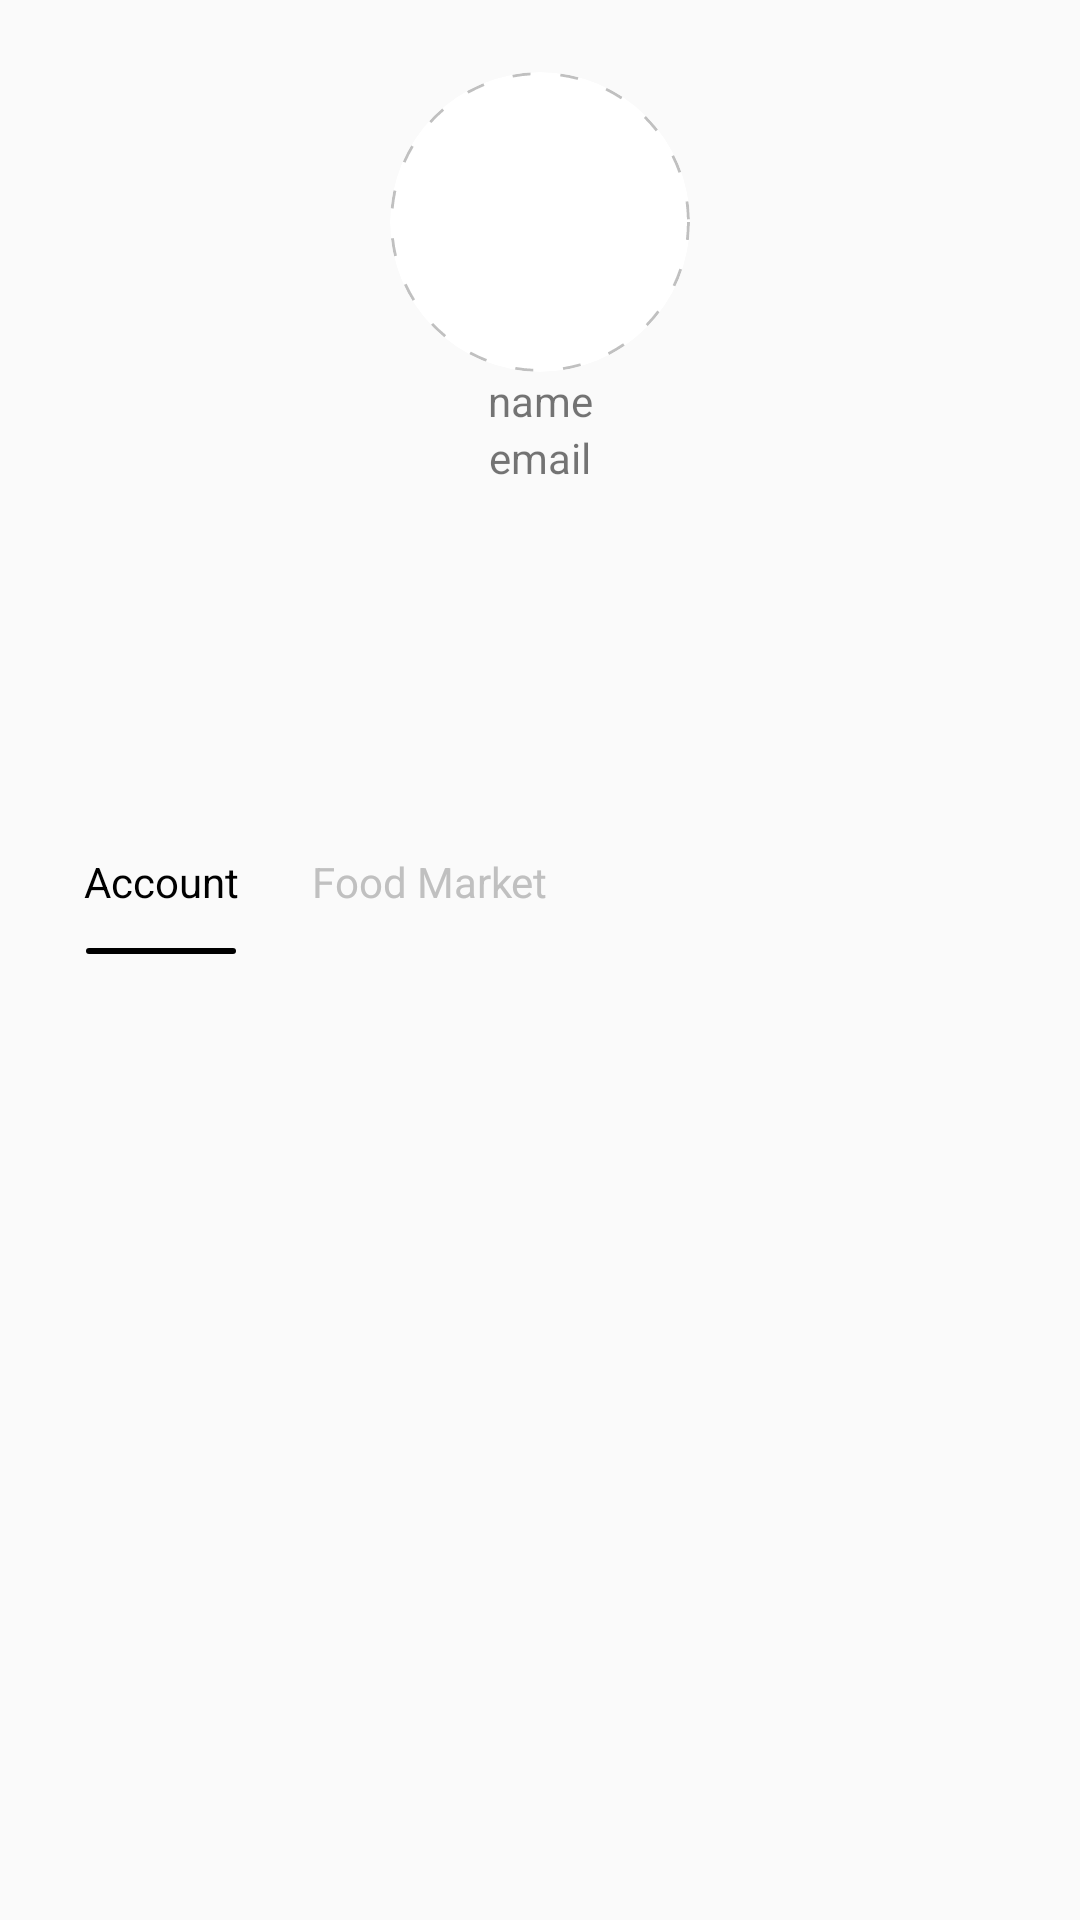

This screen was rendered from an Android layout file. Write that file and the resources it references.
<!-- AndroidManifest.xml: application theme Theme.MyApplication -->
<!-- res/layout/fragment_user.xml -->
<?xml version="1.0" encoding="utf-8"?>
<androidx.constraintlayout.widget.ConstraintLayout xmlns:android="http://schemas.android.com/apk/res/android"
    xmlns:app="http://schemas.android.com/apk/res-auto"
    xmlns:tools="http://schemas.android.com/tools"
    android:layout_width="match_parent"
    android:layout_height="match_parent"
    tools:context=".View.Fragment.YourOrdersFragment">

    <androidx.constraintlayout.widget.ConstraintLayout
        android:id="@+id/constraintLayout"
        android:layout_width="match_parent"
        android:layout_height="200dp"
        app:layout_constraintEnd_toEndOf="parent"
        app:layout_constraintHorizontal_bias="1.0"
        app:layout_constraintStart_toStartOf="parent"
        app:layout_constraintTop_toTopOf="parent">

        <com.google.android.material.imageview.ShapeableImageView
            android:id="@+id/imgBtnAvatar"
            android:layout_width="100sp"
            android:layout_height="100dp"
            android:layout_gravity="center"
            android:layout_marginTop="24dp"
            android:background="@drawable/layer"
            android:scaleType="centerCrop"
            app:layout_constraintEnd_toEndOf="parent"
            app:layout_constraintStart_toStartOf="parent"
            app:layout_constraintTop_toTopOf="parent"
            app:shapeAppearanceOverlay="@style/roundedImageView" />

        <TextView
            android:id="@+id/textView27"
            android:layout_width="wrap_content"
            android:layout_height="wrap_content"
            android:text="name"
            app:layout_constraintEnd_toEndOf="parent"
            app:layout_constraintStart_toStartOf="parent"
            app:layout_constraintTop_toBottomOf="@+id/imgBtnAvatar" />

        <TextView
            android:layout_width="wrap_content"
            android:layout_height="wrap_content"
            android:text="email"

            app:layout_constraintEnd_toEndOf="parent"
            app:layout_constraintStart_toStartOf="parent"
            app:layout_constraintTop_toBottomOf="@+id/textView27" />
    </androidx.constraintlayout.widget.ConstraintLayout>

    <androidx.constraintlayout.widget.ConstraintLayout
        android:layout_width="match_parent"
        android:layout_height="wrap_content"
        android:layout_marginTop="70dp"
        app:layout_constraintTop_toBottomOf="@+id/constraintLayout">

        <com.google.android.material.tabs.TabLayout
            android:layout_marginLeft="16dp"
            android:id="@+id/tab_layout"
            android:layout_width="match_parent"
            android:layout_height="wrap_content"
            app:layout_constraintEnd_toEndOf="parent"
            app:layout_constraintStart_toStartOf="parent"
            app:layout_constraintTop_toTopOf="parent"
            app:tabBackground="@drawable/tablayout_nofocus"
            app:tabIndicator="@drawable/tablayout_nofocus"
            app:tabIndicatorHeight="2dp"
            app:tabIndicatorAnimationMode="elastic"
            app:tabIndicatorColor="@color/black"
            app:tabMaxWidth="400dp"
            app:tabRippleColor="@null"
            app:tabSelectedTextColor="@color/black"
            app:tabTextColor="@color/silver"
            app:tabMode="scrollable"
            app:tabTextAppearance="@android:style/TextAppearance.Widget.TabWidget"
            >

            <com.google.android.material.tabs.TabItem
                android:layout_width="wrap_content"
                android:layout_height="wrap_content"
                android:text="Account" />

            <com.google.android.material.tabs.TabItem
                android:layout_width="wrap_content"
                android:layout_height="wrap_content"
                android:text="Food Market" />

        </com.google.android.material.tabs.TabLayout>

        <androidx.viewpager2.widget.ViewPager2
            android:id="@+id/view_pager"
            android:layout_width="match_parent"
            android:layout_height="400dp"
            android:layout_below="@+id/tab_layout"
            app:layout_constraintTop_toBottomOf="@+id/tab_layout" />
    </androidx.constraintlayout.widget.ConstraintLayout>


</androidx.constraintlayout.widget.ConstraintLayout>
<!-- resources referenced by this layout -->
<resources>
  <color name="black">#FF000000</color>
  <color name="silver">#C0C0C0</color>
  <!-- drawable layer (drawable) -->
  <?xml version="1.0" encoding="utf-8"?>
  <layer-list xmlns:android="http://schemas.android.com/apk/res/android">
  <item>
      <shape android:shape="oval">
          <solid android:color="@color/white"/>
      </shape>
  </item>
  
  <item android:inset="30dp">
      <shape android:shape="oval">
          <stroke android:width="1dp" android:color="@color/silver" android:dashWidth="6dp" android:dashGap="10dp"/>
      </shape>
  </item>
  </layer-list>
  <!-- drawable tablayout_nofocus (drawable) -->
  <?xml version="1.0" encoding="utf-8"?>
  <layer-list xmlns:android="http://schemas.android.com/apk/res/android"
      android:shape="rectangle">
      <item android:gravity="center">
          <shape>
              <size
                  android:width="50dp"
                  android:height="2dp" />
  
              <corners android:radius="2dp" />
  />
          </shape>
      </item>
  </layer-list>
  <style name="roundedImageView">
              <item name="cornerFamily">rounded</item>
              <item name="cornerSize">50%</item>
          </style>
  <style name="Theme.MyApplication" parent="Base.Theme.MyApplication" />
  <color name="white">#FFFFFF</color>
  <style name="Base.Theme.MyApplication" parent="Theme.AppCompat.Light.NoActionBar">
          
          
      </style>
</resources>
